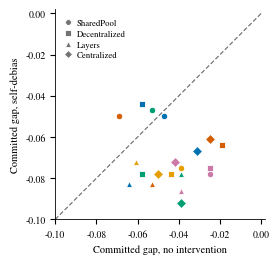

Write Python code to recreate this figure.
#!/usr/bin/env python3
"""fig7_selfdebias_scatter.pdf: no-fix vs self-debias committed gap, per cell.

Color = model, marker shape = topology, dashed identity line. No in-figure
text annotations; the caption carries the reading.
"""
import matplotlib.pyplot as plt
from matplotlib.lines import Line2D

plt.rcParams.update({
    "font.family": "serif",
    "font.serif": ["Times New Roman", "Times", "Nimbus Roman"],
    "font.size": 8,
    "axes.linewidth": 0.6,
    "pdf.fonttype": 42,
})

COLORS = {"Qwen3": "#0072B2", "Mistral": "#D55E00", "MedGemma": "#009E73",
          "Phi-4": "#CC79A7", "Llama": "#E69F00"}
MARKS = {"SharedPool": "o", "Decentralized": "s", "Layers": "^",
         "Centralized": "D"}

DATA = {  # model -> topo -> (agg, selfdebias)
    "Qwen3": {"SharedPool": (-0.047, -0.050), "Decentralized": (-0.058, -0.044),
              "Layers": (-0.064, -0.083), "Centralized": (-0.031, -0.067)},
    "Mistral": {"SharedPool": (-0.069, -0.050), "Decentralized": (-0.019, -0.064),
                "Layers": (-0.053, -0.083), "Centralized": (-0.025, -0.061)},
    "MedGemma": {"SharedPool": (-0.053, -0.047), "Decentralized": (-0.058, -0.078),
                 "Layers": (-0.039, -0.078), "Centralized": (-0.039, -0.092)},
    "Phi-4": {"SharedPool": (-0.025, -0.078), "Decentralized": (-0.025, -0.075),
              "Layers": (-0.039, -0.086), "Centralized": (-0.042, -0.072)},
    "Llama": {"SharedPool": (-0.039, -0.075), "Decentralized": (-0.044, -0.078),
              "Layers": (-0.061, -0.072), "Centralized": (-0.050, -0.078)},
}

fig, ax = plt.subplots(figsize=(3.15, 2.9))
lo, hi = -0.10, 0.0
ax.plot([lo, hi], [lo, hi], color="0.4", lw=0.8, ls=(0, (4, 2)), zorder=1)

for model, topos in DATA.items():
    for topo, (x, y) in topos.items():
        ax.plot([x], [y], marker=MARKS[topo], ms=4.6, mfc=COLORS[model],
                mec="white", mew=0.6, lw=0, zorder=3)

ax.set_xlim(lo, hi + 0.002)
ax.set_ylim(lo, hi + 0.002)
ax.set_aspect("equal")
ax.tick_params(labelsize=7)
ax.set_xlabel("Committed gap, no intervention", fontsize=7.5)
ax.set_ylabel("Committed gap, self-debias", fontsize=7.5)
for s in ("top", "right"):
    ax.spines[s].set_visible(False)

mh = [Line2D([], [], marker="o", ms=4.6, mfc=c, mec="white", mew=0.6, lw=0,
             label=m) for m, c in COLORS.items()]
th = [Line2D([], [], marker=k, ms=4.2, mfc="0.45", mec="white", mew=0.6,
             lw=0, label=t) for t, k in MARKS.items()]
leg1 = ax.legend(handles=mh, loc="lower center", bbox_to_anchor=(0.5, 1.0),
                 ncol=3, frameon=False, fontsize=6.6, handlelength=1.2,
                 columnspacing=0.9, handletextpad=0.4)
ax.add_artist(leg1)
ax.legend(handles=th, loc="upper left", bbox_to_anchor=(0.0, 0.99),
          frameon=False, fontsize=6.3, handlelength=1.2, labelspacing=0.3,
          handletextpad=0.4)

fig.subplots_adjust(left=0.185, right=0.975, top=0.86, bottom=0.135)
fig.savefig("fig7_selfdebias_scatter.pdf")
print("wrote fig7_selfdebias_scatter.pdf")
